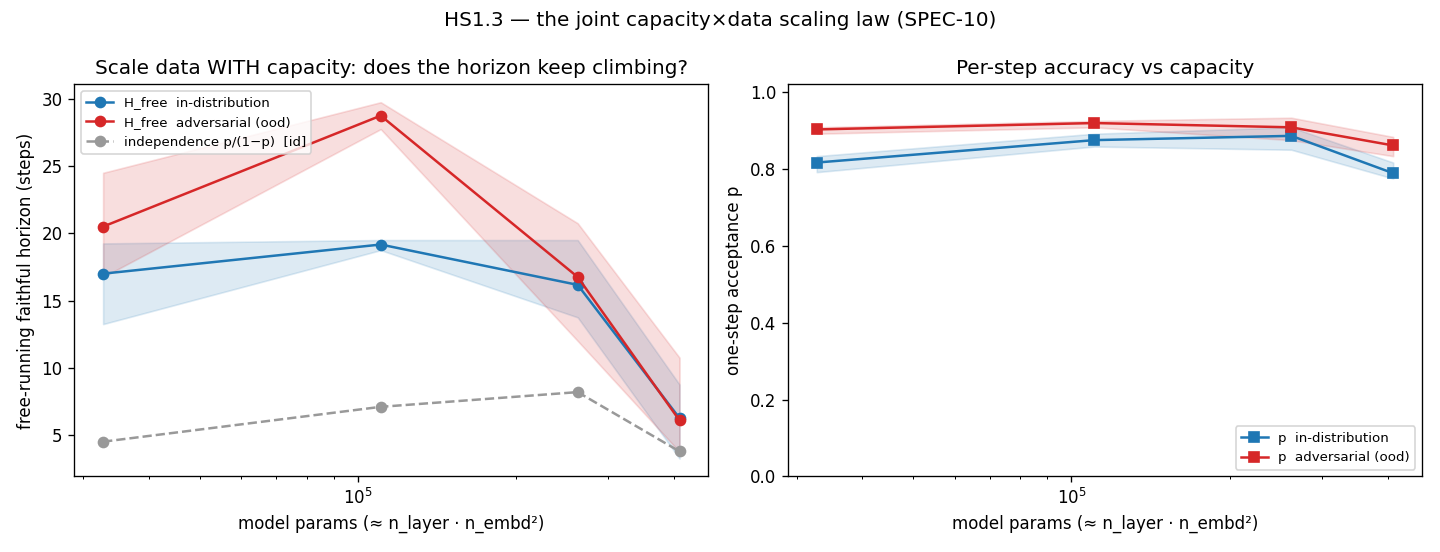

Values plotted in this chart, from the file beside it:
scale, params, metric, mean, ci_lo, ci_hi, n
m@4800, 32768, one_step_acc_id, 0.8167, 0.7917, 0.8333, 3
m@4800, 32768, h_free_id, 17, 13.25, 19.25, 3
m@4800, 32768, h_indep_id, 4.505, 3.8, 5, 3
m@4800, 32768, horizon_efficiency_id, 3.859, 2.811, 5.066, 3
m@4800, 32768, one_step_acc_ood, 0.9028, 0.8917, 0.9083, 3
m@4800, 32768, h_free_ood, 20.5, 16.75, 24.5, 3
m@4800, 32768, h_indep_ood, 9.35, 8.231, 9.909, 3
m@4800, 32768, horizon_efficiency_ood, 2.237, 1.69, 2.977, 3
l@9600, 110592, one_step_acc_id, 0.875, 0.8583, 0.8917, 3
l@9600, 110592, h_free_id, 19.17, 18.75, 19.5, 3
l@9600, 110592, h_indep_id, 7.097, 6.059, 8.231, 3
l@9600, 110592, horizon_efficiency_id, 2.742, 2.369, 3.177, 3
l@9600, 110592, one_step_acc_ood, 0.9194, 0.9083, 0.925, 3
l@9600, 110592, h_free_ood, 28.75, 27.75, 29.75, 3
l@9600, 110592, h_indep_ood, 11.53, 9.909, 12.33, 3
l@9600, 110592, horizon_efficiency_ood, 2.515, 2.331, 2.8, 3
xl@16000, 262144, one_step_acc_id, 0.8861, 0.85, 0.9083, 3
xl@16000, 262144, h_free_id, 16.17, 13.75, 19.5, 3
xl@16000, 262144, h_indep_id, 8.192, 5.667, 9.909, 3
xl@16000, 262144, horizon_efficiency_id, 2.082, 1.388, 2.691, 3
xl@16000, 262144, one_step_acc_ood, 0.9083, 0.875, 0.9333, 3
xl@16000, 262144, h_free_ood, 16.75, 12, 20.75, 3
xl@16000, 262144, h_indep_ood, 10.67, 7, 14, 3
xl@16000, 262144, horizon_efficiency_ood, 1.596, 1.482, 1.714, 3
xxl@24000, 409600, one_step_acc_id, 0.7889, 0.775, 0.8167, 3
xxl@24000, 409600, h_free_id, 6.25, 3.25, 8.75, 3
xxl@24000, 409600, h_indep_id, 3.781, 3.444, 4.455, 3
xxl@24000, 409600, horizon_efficiency_id, 1.666, 0.9435, 2.54, 3
xxl@24000, 409600, one_step_acc_ood, 0.8611, 0.8333, 0.8833, 3
xxl@24000, 409600, h_free_ood, 6.083, 3.75, 10.75, 3
xxl@24000, 409600, h_indep_ood, 6.357, 5, 7.571, 3
xxl@24000, 409600, horizon_efficiency_ood, 0.9664, 0.4953, 1.654, 3
